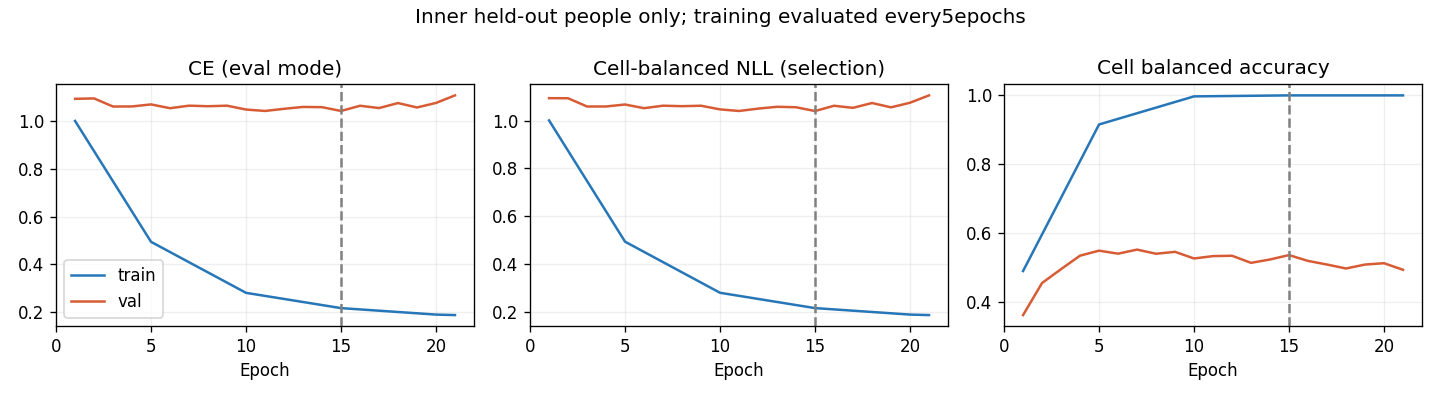

Data behind this chart, as committed beside it:
epoch, optimization_ce, train_ce, train_cell_nll, train_cell_ba, val_ce, val_cell_nll, val_cell_ba, raw_val_ce, raw_val_cell_nll, raw_val_cell_ba
1, 1.127, 1.001, 1.001, 0.4899, 1.094, 1.094, 0.3621, 1.094, 1.094, 0.3621
2, 1.018, , , , 1.096, 1.094, 0.4552, 1.096, 1.094, 0.4552
3, 0.9288, , , , 1.062, 1.059, 0.4955, 1.062, 1.059, 0.4955
4, 0.8421, , , , 1.062, 1.059, 0.5346, 1.062, 1.059, 0.5346
5, 0.7779, 0.4941, 0.4939, 0.9155, 1.07, 1.068, 0.5491, 1.07, 1.068, 0.5491
6, 0.7321, , , , 1.055, 1.052, 0.5404, 1.055, 1.052, 0.5404
7, 0.698, , , , 1.065, 1.063, 0.5522, 1.065, 1.063, 0.5522
8, 0.6656, , , , 1.063, 1.061, 0.5402, 1.063, 1.061, 0.5402
9, 0.6463, , , , 1.065, 1.062, 0.5457, 1.065, 1.062, 0.5457
10, 0.6249, 0.2802, 0.2802, 0.9971, 1.049, 1.047, 0.5264, 1.049, 1.047, 0.5264
11, 0.6113, , , , 1.043, 1.041, 0.5333, 1.043, 1.041, 0.5333
12, 0.606, , , , 1.052, 1.05, 0.5343, 1.052, 1.05, 0.5343
13, 0.5881, , , , 1.06, 1.058, 0.5137, 1.06, 1.058, 0.5137
14, 0.5889, , , , 1.059, 1.056, 0.5235, 1.059, 1.056, 0.5235
15, 0.5847, 0.2162, 0.2162, 1.0, 1.043, 1.04, 0.5363, 1.043, 1.04, 0.5363
16, 0.5813, , , , 1.065, 1.062, 0.5194, 1.065, 1.062, 0.5194
17, 0.5733, , , , 1.055, 1.054, 0.5088, 1.055, 1.054, 0.5088
18, 0.5706, , , , 1.076, 1.074, 0.4973, 1.076, 1.074, 0.4973
19, 0.5676, , , , 1.058, 1.056, 0.5088, 1.058, 1.056, 0.5088
20, 0.5651, 0.189, 0.1891, 1.0, 1.077, 1.075, 0.5127, 1.077, 1.075, 0.5127
21, 0.5631, 0.187, 0.187, 1.0, 1.108, 1.106, 0.4936, 1.108, 1.106, 0.4936
